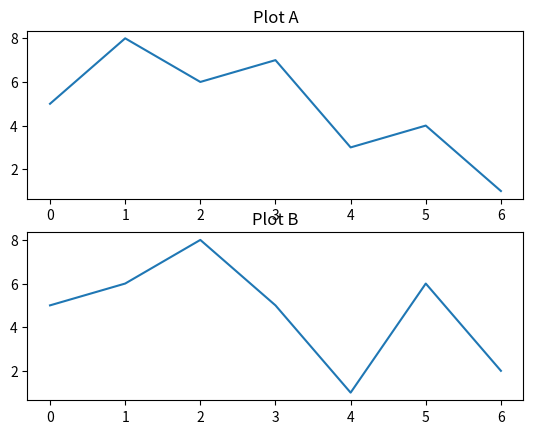

This figure's Python source:
import matplotlib.pyplot as plt
import numpy as np
import random

#折线图
# plt.plot([3,8,4,6,1,2,0,7])
# plt.show()
# plt.plot(range(7),[3,8,4,6,5,1,2])
# plt.show()

#plt.figure()
# plt.figure(
#     num=None,           # 图形编号或名称（数字或字符串）
#     figsize=None,       # 图形大小（宽, 高），单位英寸，如 (8, 6)
#     dpi=None,          # 分辨率（每英寸点数，默认100）
#     facecolor=None,    # 背景颜色（如 'white'、'lightgray'）
#     edgecolor=None,    # 边框颜色
#     frameon=True,      # 是否显示边框
#     clear=False        # 是否清空现有图形
# )
# t = np.arange(0.,4.,0.5)
# plt.plot(t,t,t**2,t+2,np.exp(t))
# plt.show()

#饼图与条状图
# plt.bar(range(7),[3,5,7,1,2,8,4])
# plt.show()
# plt.pie([3,5,7,1,2,8,4])
# plt.show()

#颜色与样式
# plt.plot(range(7),range(7)[::-1],'g--')
# plt.show()
# plt.plot(range(7),range(7)[::-1],'rD')
# plt.show()
# plt.figure(figsize=(8,6),dpi=100)
# t = np.arange(0.,4.,0.1)
# plt.plot(t,t,color='red',linestyle='-',linewidth=3,label='line1')
# plt.plot(t,t+2,linestyle='',marker='*',linewidth=3,label='line2')
# plt.plot(t,t**2,linestyle='',marker='+',linewidth=3,label='line3')
# plt.legend(loc='upper left')
# plt.show()
# plt.title('Plot Example')
# plt.xlabel('X Label')
# plt.ylabel('Y Label')
# plt.plot(range(7),[3,6,4,5,9,1,2])
# plt.show()

#抛硬币
# times=10000
# result,resultmean=[],[]
# for i in range(times):
#     for k in range(10):
#         result.append(random.randint(0,1))
#     resultmean.append(np.mean(result))
# plt.plot(range(times),resultmean)
# plt.title('Coincidence')
# plt.xlabel('times')
# plt.ylabel('percentage')
# plt.show()

#subplot
# # 方法1：直接使用 plt.subplot()
# plt.subplot(nrows, ncols, index, **kwargs)
# # 方法2：面向对象方式（推荐）
# fig, ax = plt.subplots(nrows, ncols, **kwargs)
# plt.figure(1)
# plt.subplot(211)
# plt.plot(range(7),[3,7,4,5,9,1,8],color='red',marker='o')
# plt.subplot(212)
# plt.plot(range(7),range(7)[::-1],color='blue',marker='*')
# plt.show()

fig,(ax0,ax1) = plt.subplots(2,1)
ax0.plot(range(7),[5,8,6,7,3,4,1])
ax0.set_title('Plot A')
ax1.plot(range(7),[5,6,8,5,1,6,2])
ax1.set_title('Plot B')
plt.show()

# ax = plt.axes()
# rect：一个四元列表 [left, bottom, width, height]，定义坐标轴的位置和大小（取值范围 [0, 1]）。
